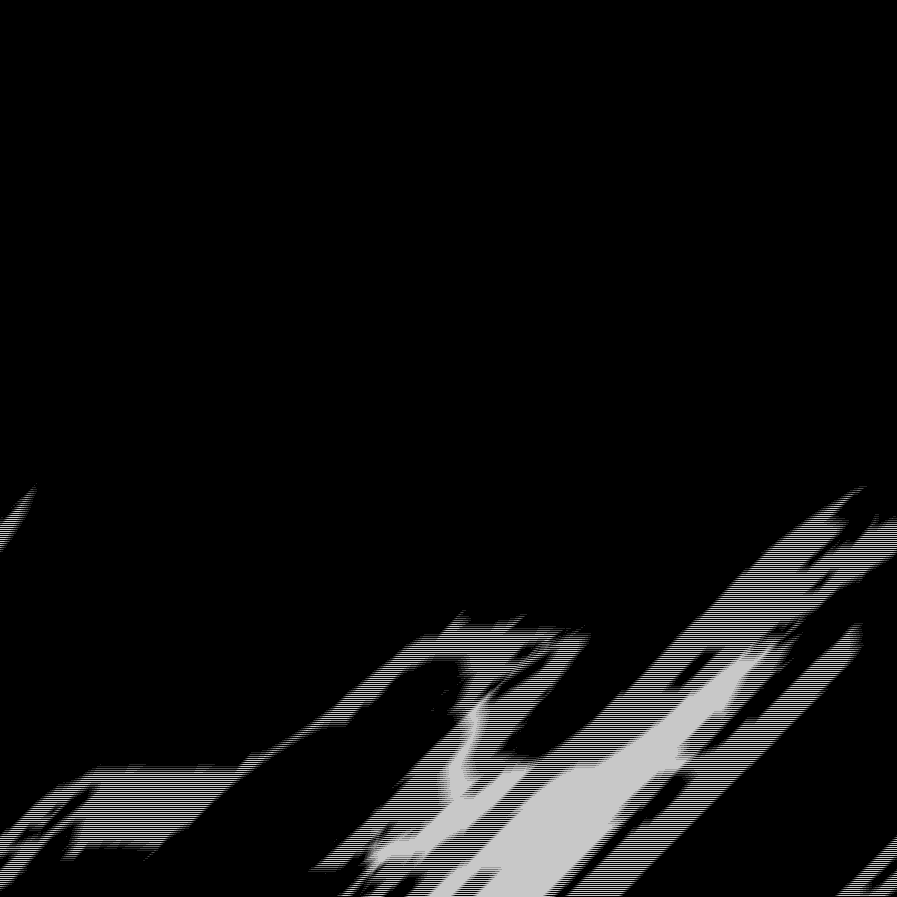

The file beside this chart, header and first rows:
base	0x31f96000000
origin	0x1ab0020
stride	449
width	897
height	897
nibble	0	732511
nibble	1	4494
nibble	2	4385
nibble	3	4294
nibble	4	4188
nibble	5	54737
